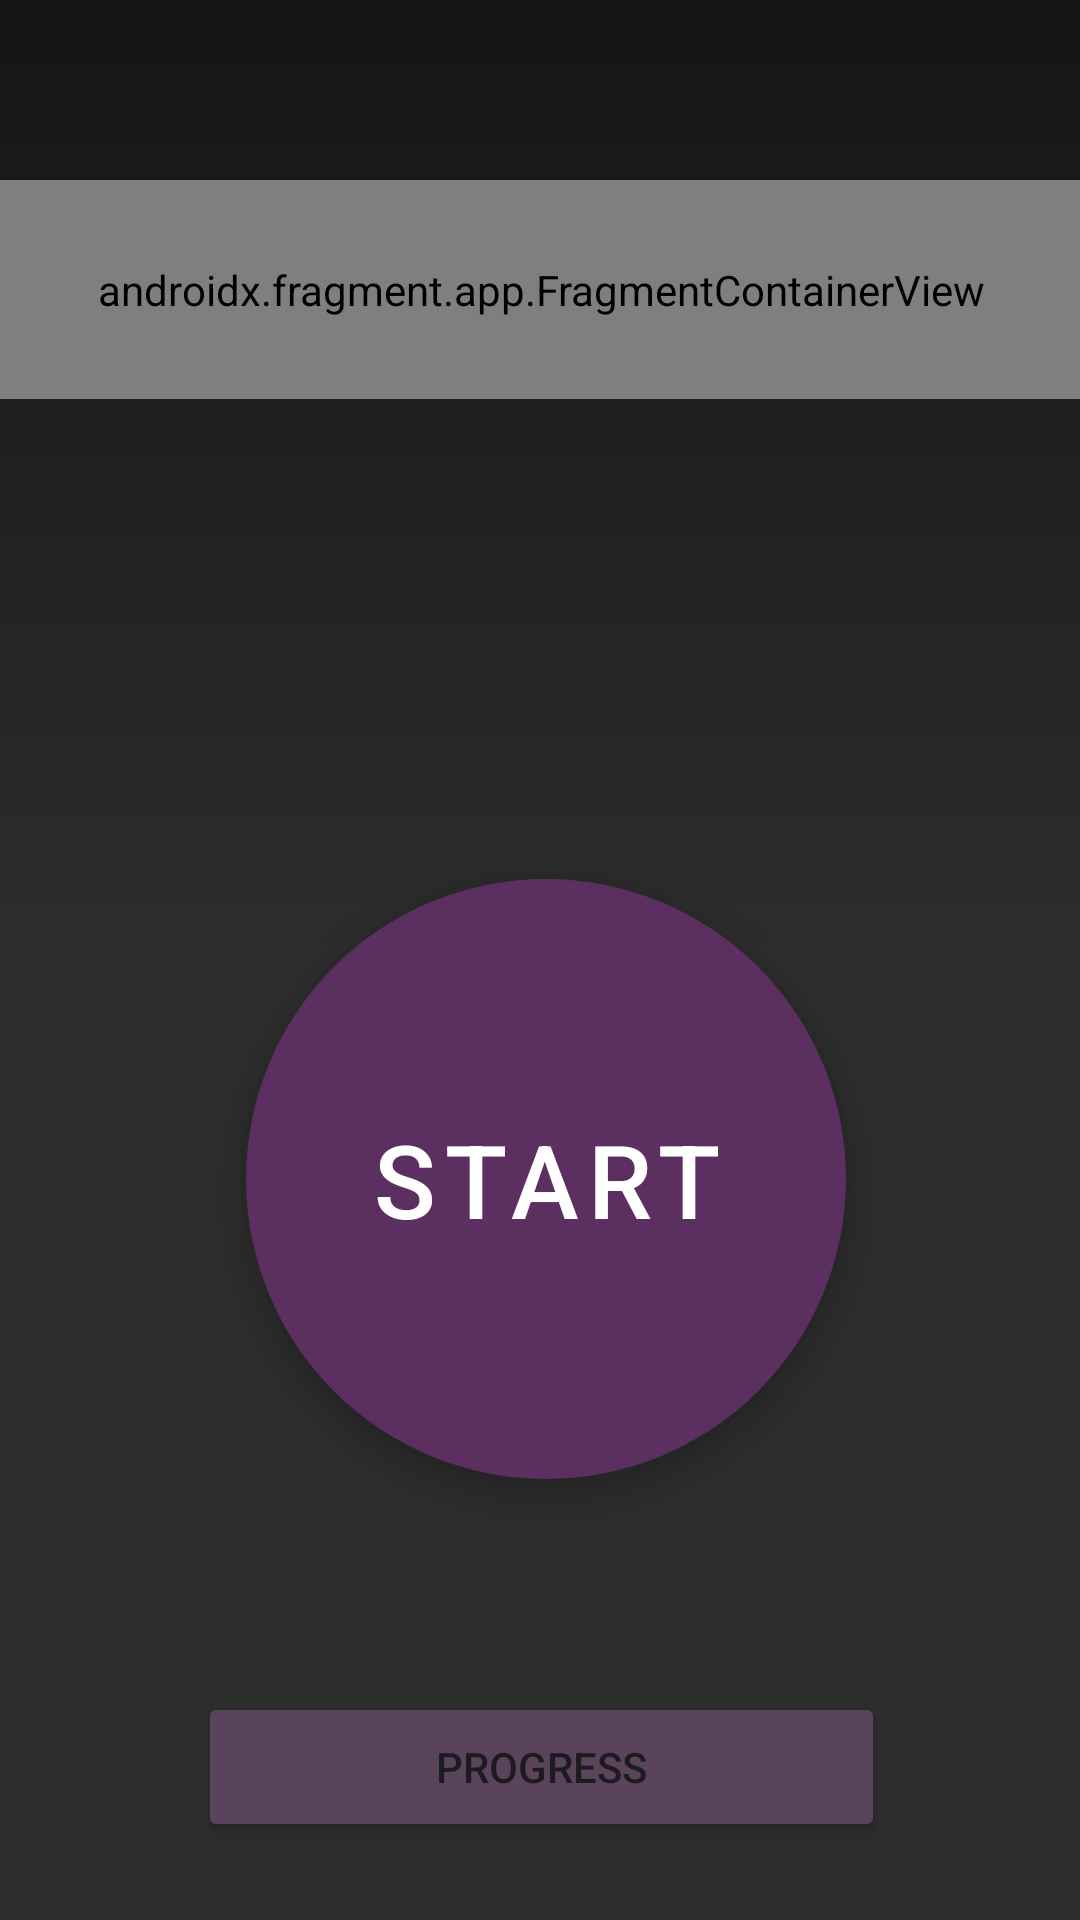

This screen was rendered from an Android layout file. Write that file and the resources it references.
<!-- AndroidManifest.xml: application theme Theme.Apka -->
<!-- res/layout/activity_main.xml -->
<?xml version="1.0" encoding="utf-8"?>
<androidx.constraintlayout.widget.ConstraintLayout xmlns:android="http://schemas.android.com/apk/res/android"
    xmlns:app="http://schemas.android.com/apk/res-auto"
    xmlns:tools="http://schemas.android.com/tools"
    android:id="@+id/main"
    android:layout_width="match_parent"
    android:layout_height="match_parent"
    android:background="@drawable/background"
    tools:context=".MainActivity">

    <com.google.android.material.button.MaterialButton
        android:id="@+id/startButton"
        style="@style/Widget.MaterialComponents.ExtendedFloatingActionButton"
        android:layout_width="200dp"
        android:layout_height="200dp"
        android:layout_marginStart="100dp"
        android:layout_marginTop="160dp"
        android:layout_marginEnd="100dp"
        android:text="START"
        android:textSize="34sp"
        app:backgroundTint="#5B2F5F"
        app:cornerRadius="100dp"
        app:layout_constraintEnd_toEndOf="parent"
        app:layout_constraintHorizontal_bias="0.454"
        app:layout_constraintStart_toStartOf="parent"
        app:layout_constraintTop_toBottomOf="@+id/fragmentContainerView" />

    <Button
        android:id="@+id/progressBtn"
        android:layout_width="229dp"
        android:layout_height="50dp"
        android:layout_marginStart="66dp"
        android:layout_marginTop="71dp"
        android:layout_marginEnd="65dp"
        android:backgroundTint="#5A445C"
        android:text="progress"
        app:layout_constraintEnd_toEndOf="parent"
        app:layout_constraintStart_toStartOf="parent"
        app:layout_constraintTop_toBottomOf="@+id/startButton" />

    <androidx.fragment.app.FragmentContainerView
        android:id="@+id/fragmentContainerView"
        android:name="com.example.apka.HeaderFragment"
        android:layout_width="410dp"
        android:layout_height="73dp"
        android:layout_marginTop="60dp"
        app:layout_constraintEnd_toEndOf="parent"
        app:layout_constraintStart_toStartOf="parent"
        app:layout_constraintTop_toTopOf="parent"
        tools:layout="@layout/fragment_header" />

    <TextView
        android:id="@+id/sentence"
        android:layout_width="348dp"
        android:layout_height="57dp"
        android:layout_marginStart="176dp"
        android:layout_marginTop="41dp"
        android:layout_marginEnd="177dp"
        android:gravity="center"
        android:paddingLeft="16dp"
        android:text="Hi, what's up?"
        android:textColor="@color/white"
        android:textSize="16sp"
        app:layout_constraintEnd_toEndOf="parent"
        app:layout_constraintStart_toStartOf="parent"
        app:layout_constraintTop_toBottomOf="@+id/progressBtn" />

</androidx.constraintlayout.widget.ConstraintLayout>
<!-- res/layout/fragment_header.xml (included above) -->
<?xml version="1.0" encoding="utf-8"?>
<FrameLayout xmlns:android="http://schemas.android.com/apk/res/android"
    xmlns:tools="http://schemas.android.com/tools"
    xmlns:app="http://schemas.android.com/apk/res-auto"
    android:layout_width="match_parent"
    android:layout_height="match_parent"
    tools:context=".HeaderFragment">

    
    <androidx.constraintlayout.widget.ConstraintLayout
        android:id="@+id/constraintLayout"
        android:layout_width="match_parent"
        android:layout_height="73dp"
        android:layout_marginTop="0dp"
        android:background="#252525">

        <ImageView
            android:id="@+id/imageView4"
            android:layout_width="64dp"
            android:layout_height="58dp"
            android:layout_marginStart="16dp"
            android:layout_marginTop="7dp"
            android:layout_marginBottom="8dp"
            android:contentDescription="logo"
            app:layout_constraintBottom_toBottomOf="parent"
            app:layout_constraintStart_toStartOf="parent"
            app:layout_constraintTop_toTopOf="parent"
            app:srcCompat="@drawable/logo" />

        <TextView
            android:id="@+id/textView2"
            android:layout_width="wrap_content"
            android:layout_height="wrap_content"
            android:layout_marginTop="23dp"
            android:layout_marginBottom="23dp"
            android:text="@string/appname"
            android:textColor="#FFFFFF"
            android:textSize="20sp"
            app:layout_constraintBottom_toBottomOf="parent"
            app:layout_constraintStart_toEndOf="@+id/imageView4"
            app:layout_constraintTop_toTopOf="parent" />

        <ImageButton
            android:id="@+id/menuBtn"
            android:layout_width="64dp"
            android:layout_height="64dp"
            android:layout_marginTop="4dp"
            android:layout_marginEnd="16dp"
            android:layout_marginBottom="5dp"
            android:background="#00FFFFFF"
            android:contentDescription="menu"
            android:src="@drawable/menu_arrow_down"
            app:layout_constraintBottom_toBottomOf="parent"
            app:layout_constraintEnd_toEndOf="parent"
            app:layout_constraintTop_toTopOf="parent" />

        <ImageButton
            android:id="@+id/backBtn"
            android:layout_width="48dp"
            android:layout_height="48dp"
            android:layout_marginTop="12dp"
            android:layout_marginEnd="4dp"
            android:layout_marginBottom="13dp"
            android:background="#00FFFFFF"
            android:contentDescription="back"
            android:src="@drawable/back_arrow"
            app:layout_constraintBottom_toBottomOf="parent"
            app:layout_constraintEnd_toStartOf="@+id/menuBtn"
            app:layout_constraintTop_toTopOf="parent"
            app:layout_constraintVertical_bias="0.0" />

    </androidx.constraintlayout.widget.ConstraintLayout>

</FrameLayout>
<!-- resources referenced by this layout -->
<resources>
  <color name="white">#FFFFFFFF</color>
  <!-- drawable background (drawable) -->
  <?xml version="1.0" encoding="utf-8"?>
  <shape
      xmlns:android="http://schemas.android.com/apk/res/android"
      android:shape="rectangle">
  
      <gradient
          android:type="linear"
          android:startColor="#151515"
          android:centerColor="#2D2D2D"
          android:endColor="#2D2D2D"
          android:angle="-90"
          />
  
  </shape>
  <!-- drawable logo (drawable) -->
  <vector xmlns:android="http://schemas.android.com/apk/res/android" android:height="24dp" android:tint="#5B2F5F" android:viewportHeight="24" android:viewportWidth="24" android:width="24dp">
        
      <path android:fillColor="@android:color/white" android:pathData="M20,2H4.01c-1.1,0 -2,0.9 -2,2L2,22l4,-4h14c1.1,0 2,-0.9 2,-2V4C22,2.9 21.1,2 20,2zM12,6c1.1,0 2,0.9 2,2s-0.9,2 -2,2s-2,-0.9 -2,-2S10.9,6 12,6zM16,14H8v-0.57c0,-0.81 0.48,-1.53 1.22,-1.85C10.07,11.21 11.01,11 12,11c0.99,0 1.93,0.21 2.78,0.58C15.52,11.9 16,12.62 16,13.43V14z"/>
      
  </vector>
  <!-- drawable menu_arrow_down (drawable) -->
  <vector xmlns:android="http://schemas.android.com/apk/res/android" android:height="54dp" android:tint="#FFFFFF" android:viewportHeight="24" android:viewportWidth="24" android:width="54dp">
        
      <path android:fillColor="@android:color/white" android:pathData="M7,10l5,5 5,-5z"/>
      
  </vector>
  <string name="appname">LangApp</string>
  <style name="Theme.Apka" parent="Base.Theme.Apka" />
  <style name="Base.Theme.Apka" parent="Theme.Material3.DayNight.NoActionBar">
          
          
      </style>
</resources>
